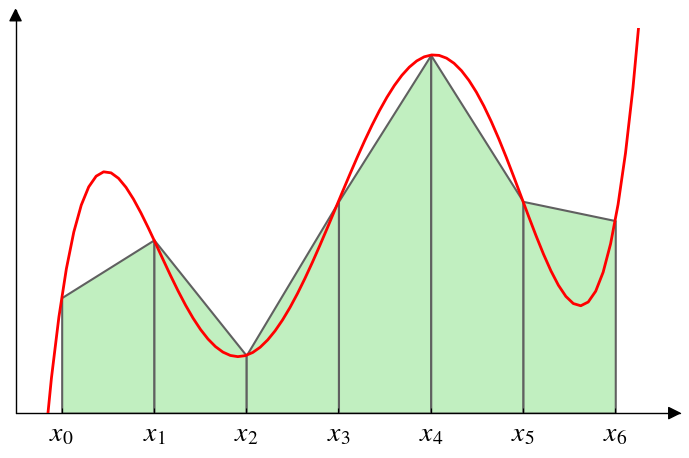

The script that saved this image:
import matplotlib.pyplot as plot
import matplotlib as matplotlib
from mpl_toolkits.axisartist.axislines import SubplotZero
import numpy as np

plot.rcParams.update({
    "mathtext.fontset": "stix",
    "font.size": "20",
    "xtick.major.pad": "10",
    "ytick.major.pad": "10"
});

x = np.linspace(-1, 7, 100);
y = 3 \
    + 15.95833 * x \
    - 24.27917 * (x ** 2) \
    + 11.9875 * (x ** 3) \
    - 2.320833 * (x ** 4) \
    + 0.1541667 * (x ** 5)

x1 = np.linspace(0, 1, 25);
y1 = 1.5 * x1 + 3
x2 = np.linspace(1, 2, 25);
y2 = -3 * x2 + 7.5
x3 = np.linspace(2, 3, 25);
y3 = 4 * x3 - 6.5
x4 = np.linspace(3, 4, 25);
y4 = 3.8 * x4 - 5.9
x5 = np.linspace(4, 5, 25);
y5 = -3.8 * x5 + 24.5
x6 = np.linspace(5, 6, 25);
y6 = -0.5 * x6 + 8

figure = plot.figure(figsize = (10/1.2, 6/1.2));
axes = SubplotZero(figure, 111)
figure.add_subplot(axes)

for direction in ["xzero", "yzero"]:
    axes.axis[direction].set_axisline_style("-|>")
    axes.axis[direction].set_visible(True)
for direction in ["left", "right", "bottom", "top"]:
    axes.axis[direction].set_visible(False)

plot.plot(x + 0.5, y, color="r", zorder=10, linewidth=2)
# plot.plot(x1, y1, color="tab:green")
# plot.plot(x2, y2, color="tab:green")
# plot.plot(x3, y3, color="tab:green")
# plot.plot(x4, y4, color="tab:green")
# plot.plot(x5, y5, color="tab:green")
# plot.plot(x6, y6, color="tab:green")
plot.fill_between(x1 + 0.5, y1, linewidth=1.5, edgecolor="#606060", facecolor="#c1efc0")
plot.fill_between(x2 + 0.5, y2, linewidth=1.5, edgecolor="#606060", facecolor="#c1efc0")
plot.fill_between(x3 + 0.5, y3, linewidth=1.5, edgecolor="#606060", facecolor="#c1efc0")
plot.fill_between(x4 + 0.5, y4, linewidth=1.5, edgecolor="#606060", facecolor="#c1efc0")
plot.fill_between(x5 + 0.5, y5, linewidth=1.5, edgecolor="#606060", facecolor="#c1efc0")
plot.fill_between(x6 + 0.5, y6, linewidth=1.5, edgecolor="#606060", facecolor="#c1efc0")

axes.set_xticks(np.asarray([1, 2, 3, 4, 5, 6, 7]) - 0.5)
axes.set_xticklabels(["$x_0$", "$x_1$", "$x_2$", "$x_3$", "$x_4$", "$x_5$", "$x_6$"])
axes.set_yticks([])

# No arrows on negatives
axes.set_xlim(left=0, right=7)
axes.set_ylim(bottom=0, top=10)

plot.show()